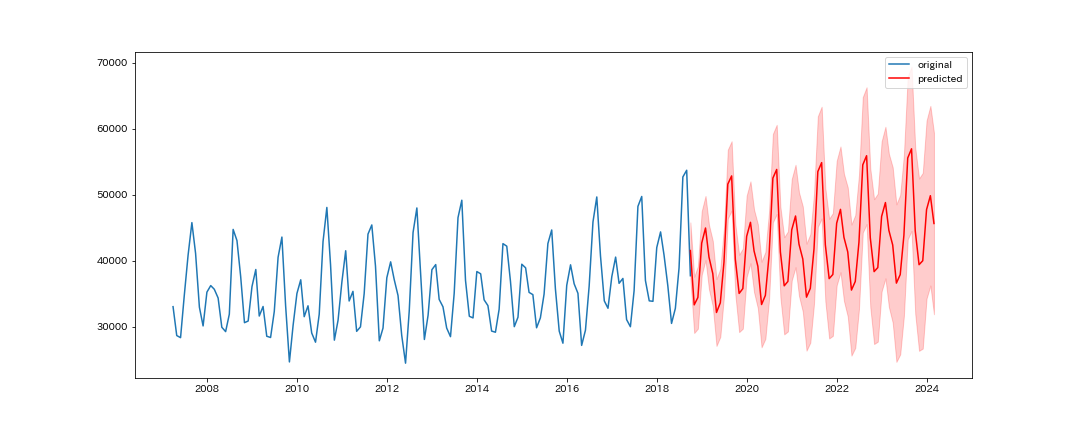

The table this chart was drawn from, first rows:
2018-10-01, 41532.02582121137
2018-11-01, 33305
2018-12-01, 34427
2019-01-01, 42660
2019-02-01, 44947
2019-03-01, 40549
2019-04-01, 38037
2019-05-01, 32151
2019-06-01, 33612
2019-07-01, 39813
2019-08-01, 51597
2019-09-01, 52837
2019-10-01, 40219
2019-11-01, 35038
2019-12-01, 35770
2020-01-01, 43680
2020-02-01, 45809
2020-03-01, 41484
2020-04-01, 39153
2020-05-01, 33358
2020-06-01, 34740
2020-07-01, 40790
2020-08-01, 52508
2020-09-01, 53820
2020-10-01, 41325
2020-11-01, 36191
2020-12-01, 36858
2021-01-01, 44668
2021-02-01, 46765
2021-03-01, 42497
2021-04-01, 40247
2021-05-01, 34473
2021-06-01, 35804
2021-07-01, 41790
2021-08-01, 53494
2021-09-01, 54851
2021-10-01, 42407
2021-11-01, 37280
2021-12-01, 37908
2022-01-01, 45678
2022-02-01, 47773
2022-03-01, 43538
2022-04-01, 41320
2022-05-01, 35545
2022-06-01, 36848
2022-07-01, 42809
2022-08-01, 54516
2022-09-01, 55897
2022-10-01, 43472
2022-11-01, 38342
2022-12-01, 38950
2023-01-01, 46705
2023-02-01, 48803
2023-03-01, 44586
2023-04-01, 42378
2023-05-01, 36599
2023-06-01, 37889
2023-07-01, 43841
2023-08-01, 55552
2023-09-01, 56944
2023-10-01, 44526
... 5 more rows
